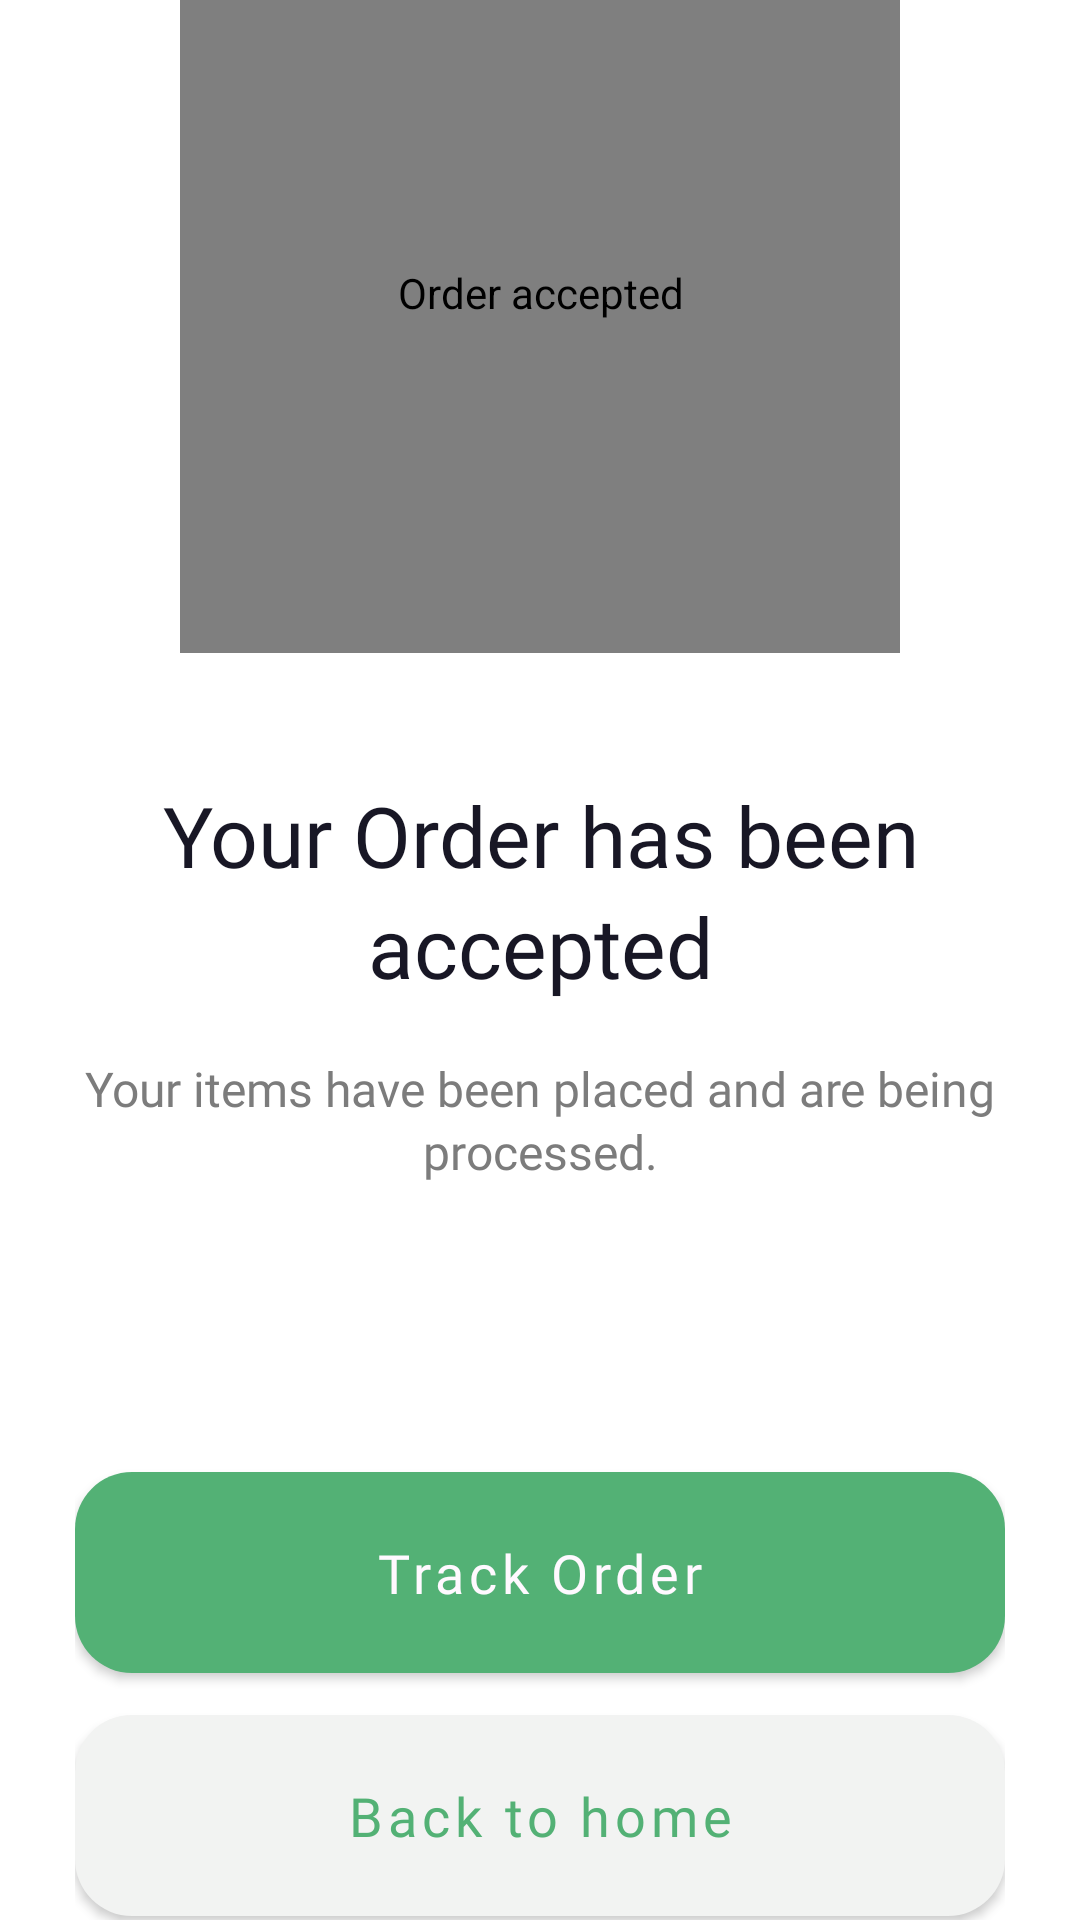

This screen was rendered from an Android layout file. Write that file and the resources it references.
<!-- AndroidManifest.xml: application theme Theme.MyShop -->
<!-- res/layout/fragment_order_accepted.xml -->
<?xml version="1.0" encoding="utf-8"?>
<androidx.constraintlayout.widget.ConstraintLayout xmlns:android="http://schemas.android.com/apk/res/android"
    xmlns:app="http://schemas.android.com/apk/res-auto"
    xmlns:tools="http://schemas.android.com/tools"
    android:layout_width="match_parent"
    android:layout_height="match_parent"
    android:background="@color/white"
    android:paddingHorizontal="25dp"
    tools:context=".features.checkout.OrderAcceptedFragment">

    <com.airbnb.lottie.LottieAnimationView
        android:id="@+id/orderSuccessAnimation"
        android:layout_width="240dp"
        android:layout_height="240dp"
        android:contentDescription="@string/cd_order_accepted"
        app:layout_constraintBottom_toTopOf="@id/tvOrderAcceptedTitle"
        app:layout_constraintEnd_toEndOf="parent"
        app:layout_constraintStart_toStartOf="parent"
        app:layout_constraintTop_toTopOf="parent"
        app:layout_constraintVertical_chainStyle="packed"
        app:lottie_autoPlay="true"
        app:lottie_loop="false"
        app:lottie_rawRes="@raw/order_completed" />

    <TextView
        android:id="@+id/tvOrderAcceptedTitle"
        style="@style/TextAppearance.ProductName"
        android:layout_width="0dp"
        android:layout_height="wrap_content"
        android:layout_marginTop="42dp"
        android:gravity="center"
        android:lineSpacingExtra="4dp"
        android:text="@string/order_accepted_title"
        android:textSize="28sp"
        app:layout_constraintBottom_toTopOf="@id/tvOrderAcceptedSubtitle"
        app:layout_constraintEnd_toEndOf="parent"
        app:layout_constraintStart_toStartOf="parent"
        app:layout_constraintTop_toBottomOf="@id/orderSuccessAnimation" />

    <TextView
        android:id="@+id/tvOrderAcceptedSubtitle"
        style="@style/TextAppearance.App.ProductWeight.Large"
        android:layout_width="0dp"
        android:layout_height="wrap_content"
        android:layout_marginTop="18dp"
        android:gravity="center"
        android:lineSpacingExtra="3dp"
        android:text="@string/order_accepted_subtitle"
        app:layout_constraintBottom_toTopOf="@id/btnTrackOrder"
        app:layout_constraintEnd_toEndOf="parent"
        app:layout_constraintStart_toStartOf="parent"
        app:layout_constraintTop_toBottomOf="@id/tvOrderAcceptedTitle" />

    <com.google.android.material.button.MaterialButton
        android:id="@+id/btnTrackOrder"
        style="@style/Widget.App.Button.Confirm"
        android:layout_width="0dp"
        android:layout_marginTop="96dp"
        android:text="@string/track_order"
        app:layout_constraintBottom_toTopOf="@id/btnBackHome"
        app:layout_constraintEnd_toEndOf="parent"
        app:layout_constraintStart_toStartOf="parent"
        app:layout_constraintTop_toBottomOf="@id/tvOrderAcceptedSubtitle" />

    <com.google.android.material.button.MaterialButton
        android:id="@+id/btnBackHome"
        style="@style/Widget.App.Button.LogOut"
        android:layout_marginTop="14dp"
        android:layout_marginBottom="24dp"
        android:text="@string/back_to_home"
        app:layout_constraintBottom_toBottomOf="parent"
        app:layout_constraintEnd_toEndOf="parent"
        app:layout_constraintStart_toStartOf="parent"
        app:layout_constraintTop_toBottomOf="@id/btnTrackOrder" />

</androidx.constraintlayout.widget.ConstraintLayout>
<!-- resources referenced by this layout -->
<resources>
  <color name="white">#FFFFFFFF</color>
  <string name="back_to_home">Back to home</string>
  <string name="cd_order_accepted">Order accepted</string>
  <string name="order_accepted_subtitle">Your items have been placed and are being processed.</string>
  <string name="order_accepted_title">Your Order has been accepted</string>
  <string name="track_order">Track Order</string>
  <style name="TextAppearance.App.ProductWeight.Large" parent="Widget.AppCompat.TextView">
          <item name="android:textSize">16sp</item>
          <item name="android:textColor">@color/text_secondary</item>
          <item name="android:fontFamily">@font/gilroy_medium</item>
          <item name="android:gravity">start|center_horizontal</item>
          <item name="lineHeight">21sp</item>
      </style>
  <style name="TextAppearance.ProductName" parent="Widget.AppCompat.TextView">
          <item name="android:textSize">28sp</item>
          <item name="android:fontFamily">@font/gilroy_semibold</item>
          <item name="android:textColor">@color/text_primary</item>
      </style>
  <style name="Widget.App.Button.Confirm" parent="Widget.MaterialComponents.Button">
          <item name="android:layout_height">67dp</item>
          <item name="android:insetTop">0dp</item>
          <item name="android:insetLeft">0dp</item>
          <item name="android:insetRight">0dp</item>
          <item name="android:insetBottom">0dp</item>
          <item name="android:paddingTop">0dp</item>
          <item name="android:paddingBottom">0dp</item>
          <item name="android:textAllCaps">false</item>
          <item name="android:textColor">@color/button_primary_text</item>
          <item name="android:textSize">18sp</item>
          <item name="android:fontFamily">@font/gilroy_semibold</item>
          <item name="cornerRadius">19dp</item>
          <item name="backgroundTint">@color/button_primary_bg</item>
      </style>
  <style name="Widget.App.Button.LogOut" parent="Widget.MaterialComponents.Button">
          <item name="android:layout_height">67dp</item>
          <item name="android:layout_width">0dp</item>
          <item name="android:insetTop">0dp</item>
          <item name="android:insetLeft">0dp</item>
          <item name="android:insetRight">0dp</item>
          <item name="android:insetBottom">0dp</item>
          <item name="android:paddingTop">0dp</item>
          <item name="android:paddingBottom">0dp</item>
          <item name="android:textAllCaps">false</item>
          <item name="android:textColor">@color/button_secondary_text</item>
          <item name="android:textSize">18sp</item>
          <item name="android:fontFamily">@font/gilroy_semibold</item>
          <item name="cornerRadius">19dp</item>
          <item name="backgroundTint">@color/button_secondary_bg</item>
      </style>
  <style name="Theme.MyShop" parent="Base.Theme.MyShop" />
  <color name="text_secondary">#7C7C7C</color>
  <color name="text_primary">#181725</color>
  <color name="button_primary_text">#FFF9FF</color>
  <color name="button_primary_bg">#53B175</color>
  <color name="button_secondary_text">#53B175</color>
  <color name="button_secondary_bg">#F2F3F2</color>
  <style name="Base.Theme.MyShop" parent="Theme.MaterialComponents.Light.NoActionBar">
  
          
          <item name="colorPrimary">@color/brand_green</item>
          <item name="colorPrimaryVariant">@color/brand_green</item>
          <item name="colorSecondary">@color/brand_green</item>
  
          
          <item name="android:windowBackground">@color/app_background</item>
  
          
          <item name="android:statusBarColor">@color/surface_white</item>
  
          
          <item name="android:windowLightStatusBar">true</item>
  
          
          <item name="android:navigationBarColor">@color/surface_white</item>
  
          <item name="android:colorControlHighlight">#0CDBD8D8</item>
  
  
      </style>
  <color name="brand_green">#53B175</color>
  <color name="app_background">#F6F6F6</color>
  <color name="surface_white">#FFFFFF</color>
</resources>
